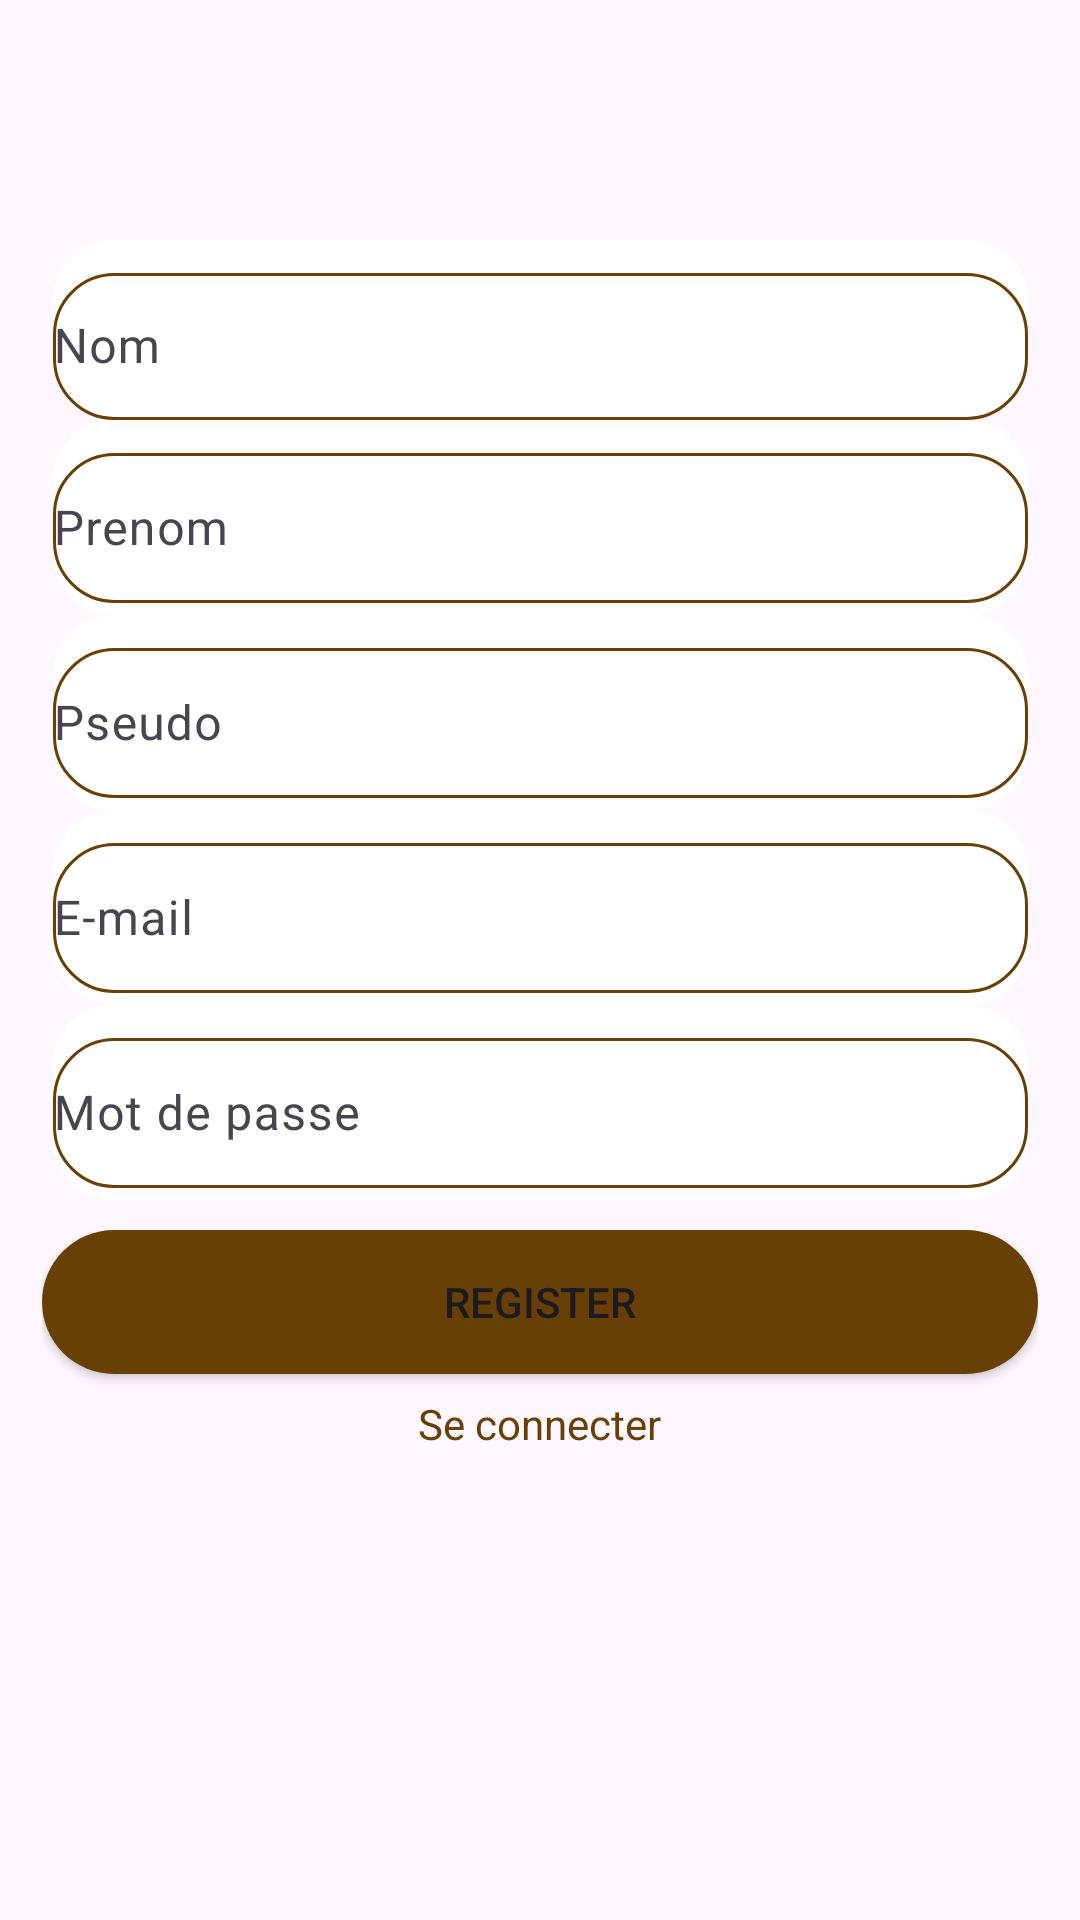

Reconstruct the res/layout file that produces this screen, plus the resources it refers to.
<!-- AndroidManifest.xml: application theme Theme.Projetm1 -->
<!-- res/layout/activity_register.xml -->
<?xml version="1.0" encoding="utf-8"?>
<androidx.core.widget.NestedScrollView
    xmlns:android="http://schemas.android.com/apk/res/android"
    xmlns:app="http://schemas.android.com/apk/res-auto"
    xmlns:tools="http://schemas.android.com/tools"
    android:layout_width="match_parent"
    android:layout_height="match_parent">
<androidx.constraintlayout.widget.ConstraintLayout
    android:layout_width="match_parent"
    android:layout_height="match_parent"
    tools:context=".view.RegisterActivity"
    android:layout_marginTop="80dp">

    <TextView
        android:id="@+id/tvTitle"
        android:layout_width="wrap_content"
        android:layout_height="wrap_content"
        android:layout_marginTop="32dp"
        android:text="Inscription"
        android:textSize="24sp"
        android:textStyle="bold"
        app:layout_constraintEnd_toEndOf="parent"
        app:layout_constraintStart_toStartOf="parent"
        app:layout_constraintTop_toTopOf="parent" />

    <ImageButton
        android:id="@+id/ImgBtnAddPdp"
        android:layout_width="120dp"
        android:layout_height="120dp"
        android:src="@drawable/pdp"
        android:contentDescription="Upload Photo"
        app:layout_constraintTop_toBottomOf="@id/tvTitle"
        app:layout_constraintStart_toStartOf="parent"
        app:layout_constraintEnd_toEndOf="parent"
        android:layout_marginTop="16dp"
        android:onClick="onUploadPhotoClicked"/>

    <com.google.android.material.textfield.TextInputLayout
        android:id="@+id/nomLayout"
        android:layout_width="325dp"
        android:layout_height="60dp"
        app:layout_constraintTop_toBottomOf="@id/ImgBtnModifPdp"
        app:layout_constraintEnd_toEndOf="parent"
        app:layout_constraintHorizontal_bias="0.5"
        app:layout_constraintStart_toStartOf="parent"
        app:boxBackgroundMode="none"
        android:background="@drawable/rounded_edittext_layout_background"
        >

        <com.google.android.material.textfield.TextInputEditText
            android:id="@+id/textEdithNom"
            android:layout_width="match_parent"
            android:layout_height="match_parent"
            android:background="@drawable/rounded_edittext_background"
            android:hint="Nom"
            android:inputType="text"
            android:padding="0dp"
            android:textCursorDrawable="@drawable/custom_cursor_color"
            app:boxStrokeWidth="0dp" />

    </com.google.android.material.textfield.TextInputLayout>

    <com.google.android.material.textfield.TextInputLayout
        android:id="@+id/prenomLayout"
        android:layout_width="325dp"
        android:layout_height="65dp"

        app:boxBackgroundMode="none"
        android:background="@drawable/rounded_edittext_layout_background"
        app:layout_constraintTop_toBottomOf="@id/nomLayout"
        app:layout_constraintEnd_toEndOf="parent"
        app:layout_constraintHorizontal_bias="0.5"
        app:layout_constraintStart_toStartOf="parent"
        >
        <com.google.android.material.textfield.TextInputEditText
            android:id="@+id/textEdithPrenom"
            android:layout_width="325dp"
            android:layout_height="50dp"
            android:background="@drawable/rounded_edittext_background"
            android:hint="Prenom"
            android:inputType="text"
            android:padding="0dp"
            android:textCursorDrawable="@drawable/custom_cursor_color" />

    </com.google.android.material.textfield.TextInputLayout>

    <com.google.android.material.textfield.TextInputLayout
        android:id="@+id/pseudoLayout"
        android:layout_width="325dp"
        android:layout_height="65dp"

        app:boxBackgroundMode="none"
        android:background="@drawable/rounded_edittext_layout_background"
        app:layout_constraintTop_toBottomOf="@id/prenomLayout"
        app:layout_constraintEnd_toEndOf="parent"
        app:layout_constraintHorizontal_bias="0.5"
        app:layout_constraintStart_toStartOf="parent"
        >
        <com.google.android.material.textfield.TextInputEditText
            android:id="@+id/textEdithPseudo"
            android:layout_width="325dp"
            android:layout_height="50dp"
            android:background="@drawable/rounded_edittext_background"
            android:hint="Pseudo"
            android:inputType="text"
            android:padding="0dp"
            android:textCursorDrawable="@drawable/custom_cursor_color" />

    </com.google.android.material.textfield.TextInputLayout>

    <com.google.android.material.textfield.TextInputLayout
        android:id="@+id/mailLayout"
        android:layout_width="325dp"
        android:layout_height="65dp"

        app:boxBackgroundMode="none"
        android:background="@drawable/rounded_edittext_layout_background"
        app:layout_constraintTop_toBottomOf="@id/pseudoLayout"
        app:layout_constraintEnd_toEndOf="parent"
        app:layout_constraintHorizontal_bias="0.5"
        app:layout_constraintStart_toStartOf="parent"
        >
        <com.google.android.material.textfield.TextInputEditText
            android:id="@+id/textEdithMail"
            android:layout_width="325dp"
            android:layout_height="50dp"
            android:background="@drawable/rounded_edittext_background"
            android:hint="E-mail"
            android:inputType="text"
            android:padding="0dp"
            android:textCursorDrawable="@drawable/custom_cursor_color" />

    </com.google.android.material.textfield.TextInputLayout>

    <com.google.android.material.textfield.TextInputLayout
        android:id="@+id/mdpLayout"
        android:layout_width="325dp"
        android:layout_height="65dp"

        app:boxBackgroundMode="none"
        android:background="@drawable/rounded_edittext_layout_background"
        app:layout_constraintTop_toBottomOf="@id/mailLayout"
        app:layout_constraintEnd_toEndOf="parent"
        app:layout_constraintHorizontal_bias="0.5"
        app:layout_constraintStart_toStartOf="parent"
        >
        <com.google.android.material.textfield.TextInputEditText
            android:id="@+id/edithTextMdp"
            android:layout_width="325dp"
            android:layout_height="50dp"
            android:background="@drawable/rounded_edittext_background"
            android:hint="Mot de passe"
            android:inputType="text"
            android:padding="0dp"
            android:textCursorDrawable="@drawable/custom_cursor_color" />

    </com.google.android.material.textfield.TextInputLayout>

    <LinearLayout
        android:layout_width="wrap_content"
        android:layout_height="wrap_content"
        android:orientation="vertical"
        android:layout_marginTop="10dp"
        app:layout_constraintEnd_toEndOf="parent"
        app:layout_constraintHorizontal_bias="0.5"
        app:layout_constraintStart_toStartOf="parent"
        app:layout_constraintTop_toBottomOf="@id/mdpLayout">

        <Button
            android:id="@+id/BtnValider"
            android:layout_width="332dp"
            android:layout_height="wrap_content"

            android:text="Register"
            android:background="@drawable/rounded_background"
            app:layout_constraintEnd_toEndOf="parent"
            app:layout_constraintStart_toStartOf="parent"
            app:layout_constraintTop_toBottomOf="@id/mdpLayout" />

        <TextView
            android:id="@+id/authLinkTextView"
            android:layout_width="wrap_content"
            android:layout_height="wrap_content"
            android:layout_gravity="center"
            android:text="Se connecter"
            android:textColor="@color/brown"
            android:layout_marginTop="7dp"/>
    </LinearLayout>

</androidx.constraintlayout.widget.ConstraintLayout>
</androidx.core.widget.NestedScrollView>
<!-- resources referenced by this layout -->
<resources>
  <color name="brown">#684005</color>
  <!-- drawable rounded_background (drawable) -->
  <?xml version="1.0" encoding="utf-8"?>
  <shape xmlns:android="http://schemas.android.com/apk/res/android">
      <solid android:color="@color/brown" /> 
      <corners android:radius="24dp" /> 
  </shape>
  <!-- drawable rounded_edittext_background (drawable) -->
  <?xml version="1.0" encoding="utf-8"?>
  <shape xmlns:android="http://schemas.android.com/apk/res/android">
      <solid android:color="@android:color/white" /> 
      <corners android:radius="20dp" /> 
      <stroke android:color="@color/brown" android:width="0.9dp" /> 
  </shape>
  <!-- drawable rounded_edittext_layout_background (drawable) -->
  <?xml version="1.0" encoding="utf-8"?>
  <layer-list xmlns:android="http://schemas.android.com/apk/res/android">
      <item android:id="@android:id/background">
          <shape>
              <solid android:color="@android:color/white" />
              <corners android:radius="20dp" />
          </shape>
      </item>
  </layer-list>
  <style name="Theme.Projetm1" parent="Theme.MaterialComponents.DayNight.DarkActionBar">
          
          <item name="colorPrimary">@color/brown</item>
          <item name="colorPrimaryVariant">@color/purple_700</item>
          <item name="colorOnPrimary">@color/white</item>
          
          <item name="colorSecondary">@color/teal_200</item>
          <item name="colorSecondaryVariant">@color/teal_700</item>
          <item name="colorOnSecondary">@color/black</item>
          
          <item name="android:statusBarColor" tools:targetApi="21">?attr/colorPrimaryVariant</item>
          
      </style>
  <color name="purple_700">#FF3700B3</color>
  <color name="white">#FFFFFFFF</color>
  <color name="teal_200">#FF03DAC5</color>
  <color name="teal_700">#FF018786</color>
  <color name="black">#FF000000</color>
</resources>
